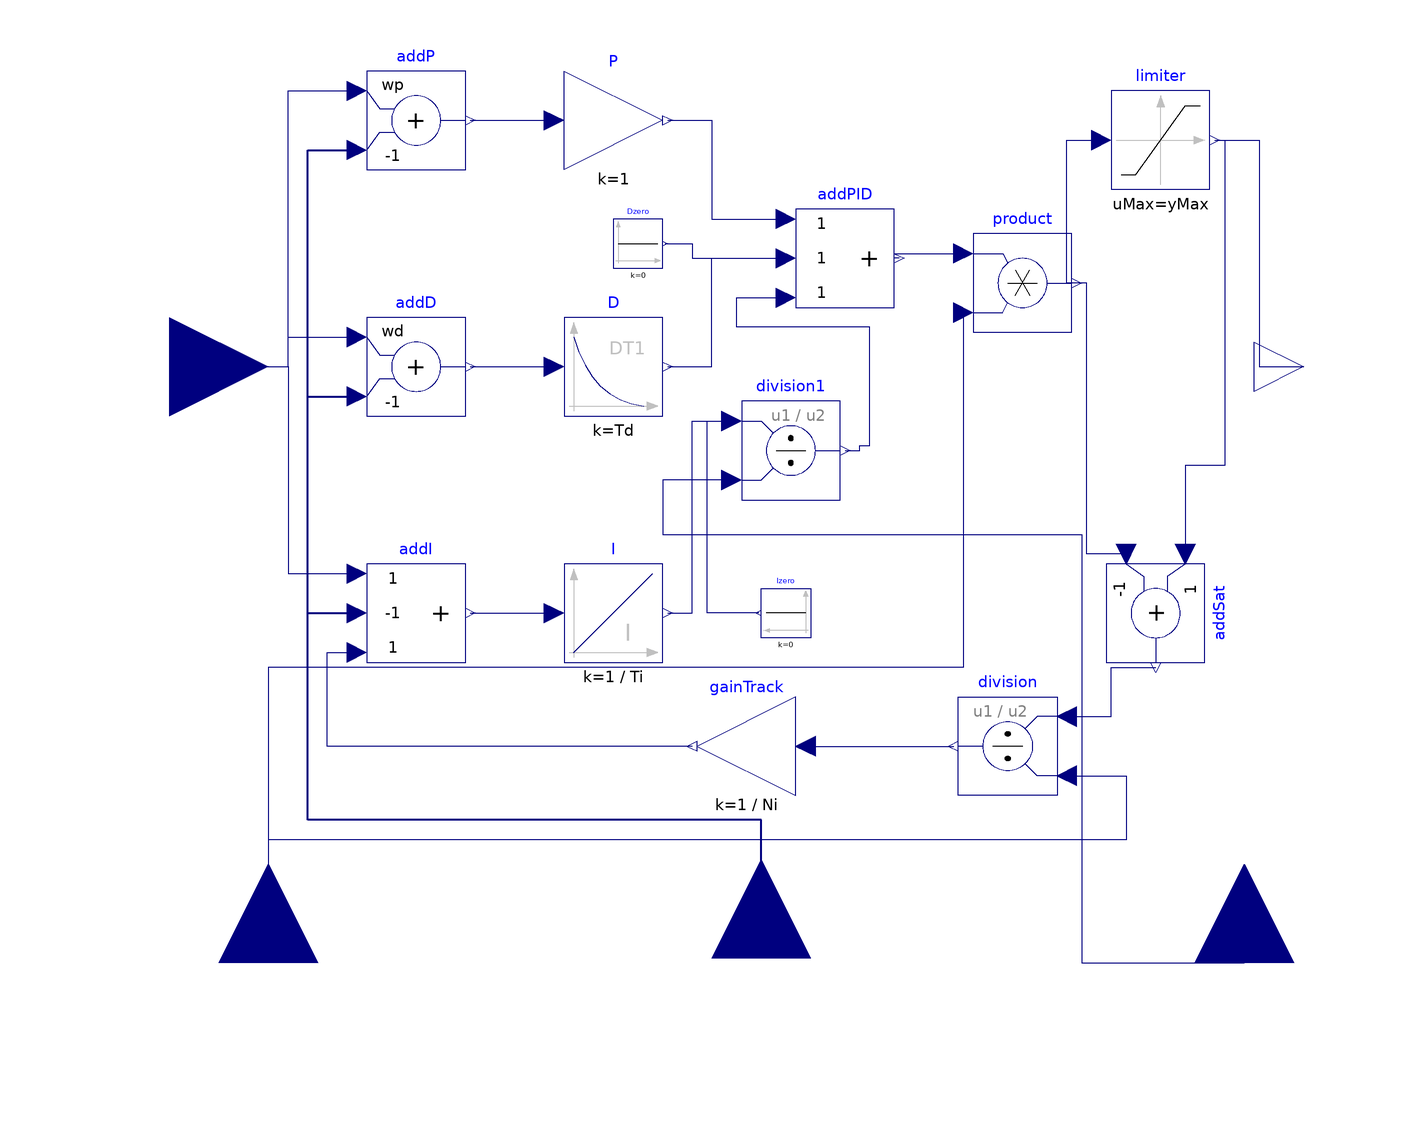

The component connection diagram of the Modelica model below, drawn from its own Placement and Line annotations.

block LimPID
    "P, PI, PD, and PID controller with limited output, anti-windup compensation and setpoint weighting"
    import Modelica.Blocks.Types.InitPID;
    import Modelica.Blocks.Types.SimpleController;
    extends Modelica.Blocks.Interfaces.SVcontrol;
    output Real controlError = u_s - u_m
      "Control error (set point - measurement)";

    parameter Modelica.Blocks.Types.SimpleController controllerType=
           Modelica.Blocks.Types.SimpleController.PID "Type of controller";
    parameter Modelica.SIunits.Time Ti(min=Modelica.Constants.small, start=1)
      "Time constant of Integrator block" 
       annotation(Dialog(enable=controllerType==SimpleController.PI or 
                                controllerType==SimpleController.PID));
    parameter Modelica.SIunits.Time Td(min=0, start=0.1)
      "Time constant of Derivative block" 
         annotation(Dialog(enable=controllerType==SimpleController.PD or 
                                  controllerType==SimpleController.PID));
    parameter Real yMax(start=1) "Upper limit of output";
    parameter Real yMin=-yMax "Lower limit of output";
    parameter Real wp(min=0) = 1
      "Set-point weight for Proportional block (0..1)";
    parameter Real wd(min=0) = 0 "Set-point weight for Derivative block (0..1)"
         annotation(Dialog(enable=controllerType==SimpleController.PD or 
                                  controllerType==SimpleController.PID));
    parameter Real Ni(min=100*Modelica.Constants.eps) = 0.9
      "Ni*Ti is time constant of anti-windup compensation" 
       annotation(Dialog(enable=controllerType==SimpleController.PI or 
                                controllerType==SimpleController.PID));
    parameter Real Nd(min=100*Modelica.Constants.eps) = 10
      "The higher Nd, the more ideal the derivative block" 
         annotation(Dialog(enable=controllerType==SimpleController.PD or 
                                  controllerType==SimpleController.PID));
    parameter Modelica.Blocks.Types.InitPID initType= Modelica.Blocks.Types.InitPID.DoNotUse_InitialIntegratorState
      "Type of initialization (1: no init, 2: steady state, 3: initial state, 4: initial output)"
                                       annotation(Evaluate=true,
        Dialog(group="Initialization"));
    parameter Boolean limitsAtInit = true
      "= false, if limits are ignored during initializiation" 
      annotation(Evaluate=true, Dialog(group="Initialization",
                         enable=controllerType==SimpleController.PI or 
                                controllerType==SimpleController.PID));
    parameter Real xi_start=0
      "Initial or guess value value for integrator output (= integrator state)"
      annotation (Dialog(group="Initialization",
                  enable=controllerType==SimpleController.PI or 
                         controllerType==SimpleController.PID));
    parameter Real xd_start=0
      "Initial or guess value for state of derivative block" 
      annotation (Dialog(group="Initialization",
                           enable=controllerType==SimpleController.PD or 
                                  controllerType==SimpleController.PID));
    parameter Real y_start=0 "Initial value of output" 
      annotation(Dialog(enable=initType == InitPID.InitialOutput, group=
            "Initialization"));

    annotation (defaultComponentName="PID",
      Icon(coordinateSystem(
          preserveAspectRatio=true,
          extent={{-100,-100},{100,100}},
          grid={1,1}), graphics={
          Line(points={{-80,78},{-80,-90}}, color={192,192,192}),
          Polygon(
            points={{-80,90},{-88,68},{-72,68},{-80,90}},
            lineColor={192,192,192},
            fillColor={192,192,192},
            fillPattern=FillPattern.Solid),
          Line(points={{-90,-80},{82,-80}}, color={192,192,192}),
          Polygon(
            points={{90,-80},{68,-72},{68,-88},{90,-80}},
            lineColor={192,192,192},
            fillColor={192,192,192},
            fillPattern=FillPattern.Solid),
          Line(points={{-80,-80},{-80,50},{-80,-20},{30,60},{80,60}}, color={0,
                0,127}),
          Text(
            extent={{-20,-20},{80,-60}},
            lineColor={192,192,192},
            textString="PID")}),
      Documentation(info="<HTML>
<p>
Via parameter <b>controllerType</b> either <b>P</b>, <b>PI</b>, <b>PD</b>,
or <b>PID</b> can be selected. If, e.g., PI is selected, all components belonging to the
D-part are removed from the block (via conditional declarations).
The example model
<a href=\"Modelica://Modelica.Blocks.Examples.PID_Controller\">Modelica.Blocks.Examples.PID_Controller</a>
demonstrates the usage of this controller.
Several practical aspects of PID controller design are incorporated
according to chapter 3 of the book:
</p>

<dl>
<dt>&Aring;str&ouml;m K.J., and H&auml;gglund T.:</dt>
<dd> <b>PID Controllers: Theory, Design, and Tuning</b>.
     Instrument Society of America, 2nd edition, 1995.
</dd>
</dl>

<p>
Besides the additive <b>proportional, integral</b> and <b>derivative</b>
part of this controller, the following features are present:
</p>
<ul>
<li> The output of this controller is limited. If the controller is
     in its limits, anti-windup compensation is activated to drive
     the integrator state to zero. </li>
<li> The high-frequency gain of the derivative part is limited
     to avoid excessive amplification of measurement noise.</li>
<li> Setpoint weighting is present, which allows to weight
     the setpoint in the proportional and the derivative part
     independantly from the measurement. The controller will respond
     to load disturbances and measurement noise independantly of this setting
     (parameters wp, wd). However, setpoint changes will depend on this
     setting. For example, it is useful to set the setpoint weight wd
     for the derivative part to zero, if steps may occur in the
     setpoint signal.</li>
</ul>

<p>
The parameters of the controller can be manually adjusted by performing
simulations of the closed loop system (= controller + plant connected
together) and using the following strategy:
</p>

<ol>
<li> Set very large limits, e.g., yMax = Modelica.Constants.inf</li>
<li> Select a <b>P</b>-controller and manually enlarge parameter <b>k</b>
     (the total gain of the controller) until the closed-loop response
     cannot be improved any more.</li>
<li> Select a <b>PI</b>-controller and manually adjust parameters
     <b>k</b> and <b>Ti</b> (the time constant of the integrator).
     The first value of Ti can be selected, such that it is in the
     order of the time constant of the oscillations occuring with
     the P-controller. If, e.g., vibrations in the order of T=10 ms
     occur in the previous step, start with Ti=0.01 s.</li>
<li> If you want to make the reaction of the control loop faster
     (but probably less robust against disturbances and measurement noise)
     select a <b>PID</b>-Controller and manually adjust parameters
     <b>k</b>, <b>Ti</b>, <b>Td</b> (time constant of derivative block).</li>
<li> Set the limits yMax and yMin according to your specification.</li>
<li> Perform simulations such that the output of the PID controller
     goes in its limits. Tune <b>Ni</b> (Ni*Ti is the time constant of
     the anti-windup compensation) such that the input to the limiter
     block (= limiter.u) goes quickly enough back to its limits.
     If Ni is decreased, this happens faster. If Ni=infinity, the
     anti-windup compensation is switched off and the controller works bad.</li>
</ol>

<p>
<b>Initialization</b>
</p>

<p>
This block can be initialized in different
ways controlled by parameter <b>initType</b>. The possible
values of initType are defined in
<a href=\"Modelica://Modelica.Blocks.Types.InitPID\">Modelica.Blocks.Types.InitPID</a>.
This type is identical to
<a href=\"Modelica://Modelica.Blocks.Types.Init\">Types.Init</a>,
with the only exception that the additional option
<b>DoNotUse_InitialIntegratorState</b> is added for
backward compatibility reasons (= integrator is initialized with
InitialState whereas differential part is initialized with
NoInit which was the initialization in version 2.2 of the Modelica
standard library).
</p>

<p>
Based on the setting of initType, the integrator (I) and derivative (D)
blocks inside the PID controller are initialized according to the following table:
</p>

<table border=1 cellspacing=0 cellpadding=2>
  <tr><td valign=\"top\"><b>initType</b></td>
      <td valign=\"top\"><b>I.initType</b></td>
      <td valign=\"top\"><b>D.initType</b></td></tr>

  <tr><td valign=\"top\"><b>NoInit</b></td>
      <td valign=\"top\">NoInit</td>
      <td valign=\"top\">NoInit</td></tr>

  <tr><td valign=\"top\"><b>SteadyState</b></td>
      <td valign=\"top\">SteadyState</td>
      <td valign=\"top\">SteadyState</td></tr>

  <tr><td valign=\"top\"><b>InitialState</b></td>
      <td valign=\"top\">InitialState</td>
      <td valign=\"top\">InitialState</td></tr>

  <tr><td valign=\"top\"><b>InitialOutput</b><br>
          and initial equation: y = y_start</td>
      <td valign=\"top\">NoInit</td>
      <td valign=\"top\">SteadyState</td></tr>

  <tr><td valign=\"top\"><b>DoNotUse_InitialIntegratorState</b></td>
      <td valign=\"top\">InitialState</td>
      <td valign=\"top\">NoInit</td></tr>
</table>

<p>
In many cases, the most useful initial condition is
<b>SteadyState</b> because initial transients are then no longer
present. If initType = InitPID.SteadyState, then in some
cases difficulties might occur. The reason is the
equation of the integrator:
</p>

<pre>
   <b>der</b>(y) = k*u;
</pre>

<p>
The steady state equation \"der(x)=0\" leads to the condition that the input u to the
integrator is zero. If the input u is already (directly or indirectly) defined
by another initial condition, then the initialization problem is <b>singular</b>
(has none or infinitely many solutions). This situation occurs often
for mechanical systems, where, e.g., u = desiredSpeed - measuredSpeed and
since speed is both a state and a derivative, it is natural to
initialize it with zero. As sketched this is, however, not possible.
The solution is to not initialize u_m or the variable that is used
to compute u_m by an algebraic equation.
</p>

<p>
If parameter <b>limitAtInit</b> = <b>false</b>, the limits at the
output of this controller block are removed from the initialization problem which
leads to a much simpler equation system. After initialization has been
performed, it is checked via an assert whether the output is in the
defined limits. For backward compatibility reasons
<b>limitAtInit</b> = <b>true</b>. In most cases it is best
to use <b>limitAtInit</b> = <b>false</b>.
</p>
</HTML>
"),   Diagram(coordinateSystem(
          preserveAspectRatio=true,
          extent={{-100,-100},{100,100}},
          grid={1,1}), graphics));

    Modelica.Blocks.Math.Add addP(k1=wp, k2=-1) 
      annotation (Placement(transformation(extent={{-80,40},{-60,60}}, rotation=
             0)));
    Modelica.Blocks.Math.Add addD(k1=wd, k2=-1) if with_D 
      annotation (Placement(transformation(extent={{-80,-10},{-60,10}},
            rotation=0)));
    Modelica.Blocks.Math.Gain P(k=1) 
                       annotation (Placement(transformation(extent={{-40,40},{
              -20,60}}, rotation=0)));
    Modelica.Blocks.Continuous.Integrator I(
      y_start=xi_start,
      initType=if initType == InitPID.SteadyState then InitPID.SteadyState else 
          if initType == InitPID.InitialState or initType == InitPID.DoNotUse_InitialIntegratorState then 
                InitPID.InitialState else InitPID.NoInit,
      k=1/Ti) if                                             with_I 
      annotation (Placement(transformation(extent={{-40,-60},{-20,-40}},
            rotation=0)));
    Modelica.Blocks.Continuous.Derivative D(
      k=Td,
      T=max([Td/Nd,1.e-14]),
      x_start=xd_start,
      initType=if initType == InitPID.SteadyState or initType == InitPID.InitialOutput then 
                InitPID.SteadyState else if initType == InitPID.InitialState then 
                InitPID.InitialState else InitPID.NoInit) if with_D 
      annotation (Placement(transformation(extent={{-40,-10},{-20,10}},
            rotation=0)));
    Modelica.Blocks.Math.Add3 addPID 
                            annotation (Placement(transformation(
            extent={{7,12},{27,32}},  rotation=0)));
    Modelica.Blocks.Math.Add3 addI(k2=-1) if with_I 
                                           annotation (Placement(
          transformation(extent={{-80,-60},{-60,-40}}, rotation=0)));
    Modelica.Blocks.Math.Add addSat(k1=+1, k2=-1) if with_I 
      annotation (Placement(transformation(
          origin={80,-50},
          extent={{-10,-10},{10,10}},
          rotation=270)));
    Modelica.Blocks.Math.Gain gainTrack(k=1/Ni) if     with_I 
      annotation (Placement(transformation(extent={{7,-87},{-13,-67}}, rotation=
             0)));
    Modelica.Blocks.Nonlinear.Limiter limiter(
      uMax=yMax,
      uMin=yMin,
      limitsAtInit=limitsAtInit) 
      annotation (Placement(transformation(extent={{71,36},{91,56}},  rotation=
              0)));
  protected
    parameter Boolean with_I = controllerType==SimpleController.PI or 
                               controllerType==SimpleController.PID annotation(Evaluate=true, HideResult=true);
    parameter Boolean with_D = controllerType==SimpleController.PD or 
                               controllerType==SimpleController.PID annotation(Evaluate=true, HideResult=true);
  public
    Modelica.Blocks.Sources.Constant Dzero(k=0) if not with_D 
      annotation (Placement(transformation(extent={{-30,20},{-20,30}}, rotation=
             0)));
    Modelica.Blocks.Sources.Constant Izero(k=0) if not with_I 
      annotation (Placement(transformation(extent={{10,-55},{0,-45}}, rotation=
              0)));
    Modelica.Blocks.Math.Product product 
      annotation (Placement(transformation(extent={{43,7},{63,27}})));
    Modelica.Blocks.Interfaces.RealInput P_gain
      "Connector of Real input signal 2" annotation (Placement(transformation(
          extent={{-20,-20},{20,20}},
          rotation=90,
          origin={-100,-121})));
    Modelica.Blocks.Math.Division division 
      annotation (Placement(transformation(extent={{60,-87},{40,-67}})));
    Modelica.Blocks.Math.Division division1 
      annotation (Placement(transformation(extent={{-4,-27},{16,-7}})));
    Modelica.Blocks.Interfaces.RealInput T_i "PI controller integrator time" 
      annotation (Placement(transformation(
          extent={{-20,-20},{20,20}},
          rotation=90,
          origin={98,-121})));
  initial equation
    if initType==InitPID.InitialOutput then
       y = y_start;
    end if;
  equation
    assert(yMax >= yMin, "LimPID: Limits must be consistent. However, yMax (=" + String(yMax) +
                         ") < yMin (=" + String(yMin) + ")");
    if initType == InitPID.InitialOutput and (y_start < yMin or y_start > yMax) then
        Modelica.Utilities.Streams.error("LimPID: Start value y_start (=" + String(y_start) +
           ") is outside of the limits of yMin (=" + String(yMin) +") and yMax (=" + String(yMax) + ")");
    end if;
    assert(limitsAtInit or not limitsAtInit and y >= yMin and y <= yMax,
           "LimPID: During initialization the limits have been switched off.\n" +
           "After initialization, the output y (=" + String(y) +
           ") is outside of the limits of yMin (=" + String(yMin) +") and yMax (=" + String(yMax) + ")");

    connect(u_s, addP.u1) annotation (Line(points={{-120,0},{-96,0},{-96,56},{
            -82,56}}, color={0,0,127}));
    connect(u_s, addD.u1) annotation (Line(points={{-120,0},{-96,0},{-96,6},{
            -82,6}}, color={0,0,127}));
    connect(u_s, addI.u1) annotation (Line(points={{-120,0},{-96,0},{-96,-42},{
            -82,-42}}, color={0,0,127}));
    connect(addP.y, P.u) annotation (Line(points={{-59,50},{-42,50}}, color={0,
            0,127}));
    connect(addD.y, D.u) 
      annotation (Line(points={{-59,0},{-42,0}}, color={0,0,127}));
    connect(addI.y, I.u) annotation (Line(points={{-59,-50},{-42,-50}}, color={
            0,0,127}));
    connect(P.y, addPID.u1) annotation (Line(points={{-19,50},{-10,50},{-10,30},{5,
            30}},    color={0,0,127}));
    connect(D.y, addPID.u2) 
      annotation (Line(points={{-19,0},{-10,0},{-10,22},{5,22}},
                                                color={0,0,127}));
    connect(limiter.y, addSat.u1) annotation (Line(points={{92,46},{94,46},{94,-20},
            {86,-20},{86,-38}},      color={0,0,127}));
    connect(limiter.y, y) 
      annotation (Line(points={{92,46},{101,46},{101,0},{110,0}},
                                                color={0,0,127}));
    connect(gainTrack.y, addI.u3) annotation (Line(points={{-14,-77},{-88,-77},{-88,
            -58},{-82,-58}},     color={0,0,127}));
    connect(u_m, addP.u2) annotation (Line(
        points={{0,-120},{0,-92},{-92,-92},{-92,44},{-82,44}},
        color={0,0,127},
        thickness=0.5));
    connect(u_m, addD.u2) annotation (Line(
        points={{0,-120},{0,-92},{-92,-92},{-92,-6},{-82,-6}},
        color={0,0,127},
        thickness=0.5));
    connect(u_m, addI.u2) annotation (Line(
        points={{0,-120},{0,-92},{-92,-92},{-92,-50},{-82,-50}},
        color={0,0,127},
        thickness=0.5));
    connect(Dzero.y, addPID.u2) annotation (Line(points={{-19.5,25},{-14,25},{-14,
            22},{5,22}},    color={0,0,127}));
    connect(addPID.y, product.u1) annotation (Line(
        points={{28,22},{27,22},{27,23},{41,23}},
        color={0,0,127},
        smooth=Smooth.None));
    connect(product.y, limiter.u) annotation (Line(
        points={{64,17},{62,17},{62,46},{69,46}},
        color={0,0,127},
        smooth=Smooth.None));
    connect(addSat.u2, product.y) annotation (Line(
        points={{74,-38},{66,-38},{66,17},{64,17}},
        color={0,0,127},
        smooth=Smooth.None));
    connect(product.u2, P_gain) annotation (Line(
        points={{41,11},{41,-61},{-100,-61},{-100,-121}},
        color={0,0,127},
        smooth=Smooth.None));
    connect(division.u1, addSat.y) annotation (Line(
        points={{62,-71},{71,-71},{71,-61},{80,-61}},
        color={0,0,127},
        smooth=Smooth.None));
    connect(division.u2, P_gain) annotation (Line(
        points={{62,-83},{74,-83},{74,-96},{-100,-96},{-100,-121}},
        color={0,0,127},
        smooth=Smooth.None));
    connect(gainTrack.u, division.y) annotation (Line(
        points={{9,-77},{39,-77}},
        color={0,0,127},
        smooth=Smooth.None));
    connect(I.y, division1.u1) annotation (Line(
        points={{-19,-50},{-14,-50},{-14,-11},{-6,-11}},
        color={0,0,127},
        smooth=Smooth.None));
    connect(Izero.y, division1.u1) annotation (Line(
        points={{-0.5,-50},{-11,-50},{-11,-11},{-6,-11}},
        color={0,0,127},
        smooth=Smooth.None));
    connect(division1.u2, T_i) annotation (Line(
        points={{-6,-23},{-20,-23},{-20,-34},{65,-34},{65,-121},{98,-121}},
        color={0,0,127},
        smooth=Smooth.None));
    connect(division1.y, addPID.u3) annotation (Line(
        points={{17,-17},{20,-17},{20,-16},{22,-16},{22,8},{-5,8},{-5,14},{5,14}},
        color={0,0,127},
        smooth=Smooth.None));

  end LimPID;